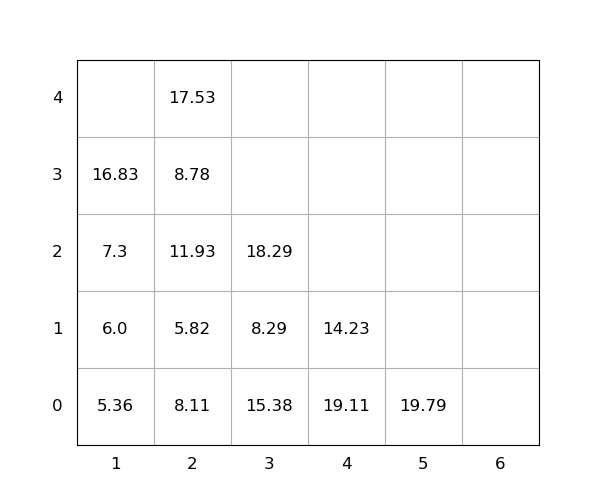

The file beside this chart, header and first rows:
idx, loc_x, loc_y, loc_z, weight, seq, emerg, reloc, size(ft)
1, 2, 0, 0, 8.11, 0, 0, 1.0, 20
2, 2, 0, 1, 5.82, 0, 0, 1.0, 20
3, 3, 0, 0, 15.38, 0, 0, 1.0, 20
4, 3, 0, 1, 8.29, 1, 0, 1.0, 20
5, 2, 0, 2, 11.93, 2, 0, 1.0, 20
6, 1, 0, 0, 5.36, 3, 0, 0, 20
7, 4, 0, 0, 19.11, 4, 0, 1.0, 20
8, 2, 0, 3, 8.78, 5, 0, 1.0, 20
9, 1, 0, 1, 6.0, 6, 0, 0, 20
10, 2, 0, 4, 17.53, 7, 0, 1.0, 20
11, 3, 0, 2, 18.29, 8, 0, 1.0, 20
12, 1, 0, 2, 7.3, 9, 0, 0, 20
13, 1, 0, 3, 16.83, 10, 0, 0, 20
14, 4, 0, 1, 14.23, 11, 0, 1.0, 20
15, 5, 0, 0, 19.79, 12, 0, 0, 20
